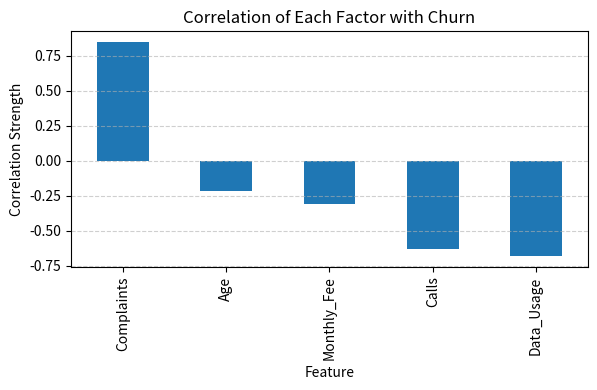
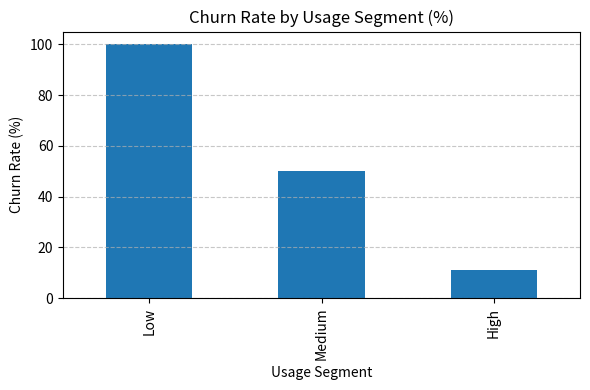
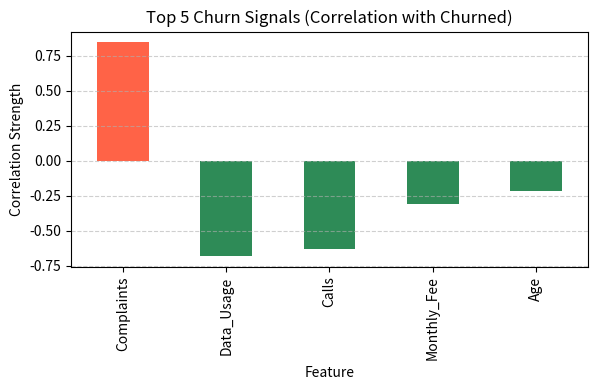

Reproduce these figures in Python, in order.
# --------------------------------------------
# 📊 PROJECT 1: CUSTOMER CHURN ANALYSIS DASHBOARD
# --------------------------------------------
import pandas as pd
import matplotlib.pyplot as plt

# 1) DATASET
company = {
    'Customer_ID': [
        'CUST1001','CUST1002','CUST1003','CUST1004','CUST1005','CUST1006','CUST1007','CUST1008','CUST1009','CUST1010',
        'CUST1011','CUST1012','CUST1013','CUST1014','CUST1015','CUST1016','CUST1017','CUST1018','CUST1019','CUST1020',
        'CUST1021','CUST1022','CUST1023','CUST1024','CUST1025','CUST1026','CUST1027','CUST1028','CUST1029','CUST1030'
    ],
    'Age': [
        22, 35, 29, 41, 56, 33, 27, 48, 39, 31,
        44, 52, 24, 37, 43, 60, 28, 34, 50, 25,
        46, 38, 42, 30, 49, 36, 32, 40, 58, 26
    ],
    'Country': [
        'Finland','Spain','Sweden','Germany','France','Italy','Netherlands','Spain','Finland','France',
        'Italy','Sweden','Germany','Finland','Spain','France','Netherlands','Italy','Germany','Spain',
        'Finland','Sweden','France','Italy','Germany','Finland','Spain','France','Netherlands','Sweden'
    ],
    'Monthly_Fee': [
        12.99, 19.99, 34.99, 19.99, 12.99, 34.99, 12.99, 19.99, 34.99, 19.99,
        12.99, 34.99, 12.99, 19.99, 34.99, 12.99, 34.99, 19.99, 12.99, 19.99,
        34.99, 12.99, 19.99, 12.99, 34.99, 19.99, 12.99, 19.99, 34.99, 12.99
    ],
    'Calls': [
        15, 9, 22, 5, 18, 13, 6, 20, 17, 8,
        25, 12, 7, 10, 21, 4, 14, 9, 18, 6,
        16, 11, 19, 8, 23, 10, 5, 17, 12, 9
    ],
    'Data_Usage': [
        8.5, 3.2, 12.7, 2.8, 9.6, 7.4, 1.9, 11.3, 10.6, 4.7,
        13.2, 9.1, 2.3, 6.8, 12.1, 1.7, 10.4, 5.6, 8.8, 3.9,
        11.8, 7.5, 9.2, 6.3, 13.9, 4.4, 2.6, 10.1, 8.9, 5.2
    ],
    'Complaints': [
        0, 1, 0, 2, 0, 1, 3, 0, 0, 2,
        0, 1, 2, 0, 1, 3, 0, 0, 1, 2,
        0, 1, 0, 2, 0, 1, 2, 0, 0, 1
    ],
    'Churned': [
        0, 1, 0, 1, 0, 1, 1, 0, 0, 1,
        0, 1, 1, 0, 1, 1, 0, 0, 1, 1,
        0, 1, 0, 1, 0, 1, 1, 0, 0, 1
    ]
}

myvar = pd.DataFrame(company)

# 2) ARPU (Average Monthly Revenue)
print("\n=== DATA (head) ===")
print(myvar.head())
arpu = myvar["Monthly_Fee"].mean()
print("\n=== Average Monthly Revenue (ARPU) ===")
print(round(arpu, 2))

# 3) CORRELATION ANALYSIS (Top churn reasons)
corr_matrix = myvar.corr(numeric_only=True)
print("\n=== Correlation Matrix (numeric) ===")
print(corr_matrix)

# remove self-correlation before ranking features
churn_corr = corr_matrix["Churned"].drop("Churned").sort_values(ascending=False)
print("\n=== Correlation with Churned (no self-correlation) ===")
print(churn_corr)

print("\n=== Top 3 Positive Churn Reasons ===")
print(churn_corr[churn_corr > 0].head(3))

# (Optional) visualize correlation with churn
plt.figure(figsize=(6,4))
churn_corr.plot(kind='bar')
plt.title("Correlation of Each Factor with Churn")
plt.xlabel("Feature")
plt.ylabel("Correlation Strength")
plt.grid(axis='y', linestyle='--', alpha=0.6)
plt.tight_layout()
plt.show()

# 4) USAGE SEGMENTATION (Low / Medium / High)
myvar["Usage_Segment"] = pd.cut(
    myvar["Data_Usage"],
    bins=[0, 5, 10, float("inf")],   # <5 Low, 5–10 Medium, >10 High
    labels=["Low", "Medium", "High"],
    include_lowest=True
)

print("\n=== Added Usage_Segment Column (sample) ===")
print(myvar[["Customer_ID", "Data_Usage", "Usage_Segment"]].head(10))

# churn rate by segment
segment_churn = (
    myvar.groupby("Usage_Segment", observed=True)["Churned"]
         .mean()
         .rename("Churn_Rate")
         .sort_values(ascending=False)
)
print("\n=== Churn Rate by Usage Segment ===")
print((segment_churn * 100).round(2).astype(str) + "%")

# visualize segment churn
plt.figure(figsize=(6,4))
(segment_churn * 100).plot(kind='bar')
plt.title("Churn Rate by Usage Segment (%)")
plt.xlabel("Usage Segment")
plt.ylabel("Churn Rate (%)")
plt.grid(axis='y', linestyle='--', alpha=0.7)
plt.tight_layout()
plt.show()

# 5) TOP 5 CHURN SIGNALS DASHBOARD
# (use absolute correlation strength to rank signals)
churn_corr_abs_ranked = corr_matrix["Churned"].drop("Churned").sort_values(key=abs, ascending=False)
top5 = churn_corr_abs_ranked.head(5)

print("\n=== Top 5 Churn Signals (by |correlation|) ===")
print(top5)

print("\n=== Interpretation of Churn Signals ===")
for feature, value in top5.items():
    meaning = "→ Positive (higher value increases churn)" if value > 0 else "→ Negative (higher value reduces churn)"
    print(f"{feature}: {value:.2f} {meaning}")

# visualize top 5 signals with sign-based coloring
plt.figure(figsize=(6,4))
colors = ['tomato' if v > 0 else 'seagreen' for v in top5.values]
top5.plot(kind='bar', color=colors)
plt.title("Top 5 Churn Signals (Correlation with Churned)")
plt.xlabel("Feature")
plt.ylabel("Correlation Strength")
plt.grid(axis='y', linestyle='--', alpha=0.6)
plt.tight_layout()
plt.show()

print("\n=== Dashboard Insight Summary ===")
if (top5 > 0).any():
    print(f"• Strongest churn driver: {top5[top5 > 0].idxmax()} (positive correlation).")
if (top5 < 0).any():
    print(f"• Strongest loyalty factor: {top5[top5 < 0].idxmin()} (negative correlation).")
print("• Use these factors to build customer-retention strategies (support, pricing, engagement).")
